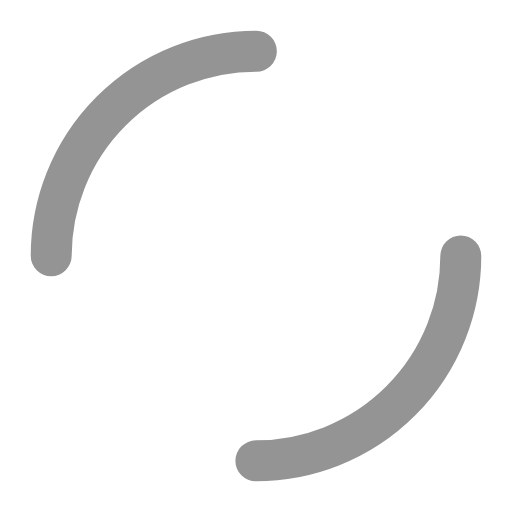
t = 0.00 s
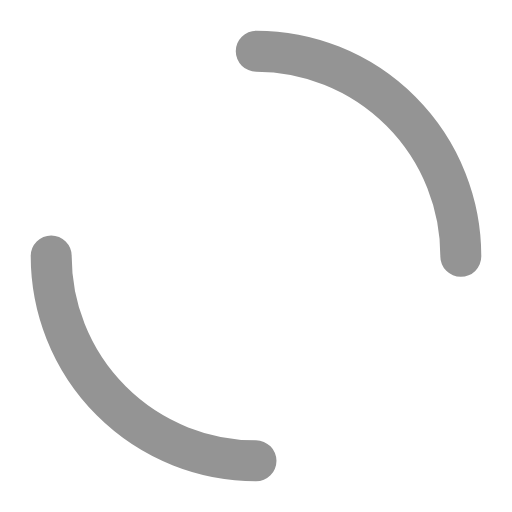
t = 0.25 s
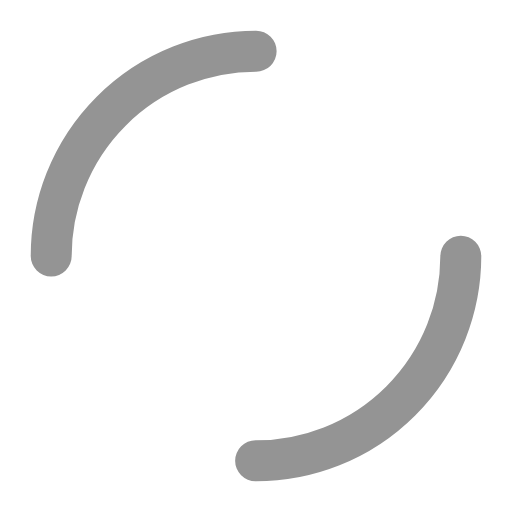
t = 0.50 s
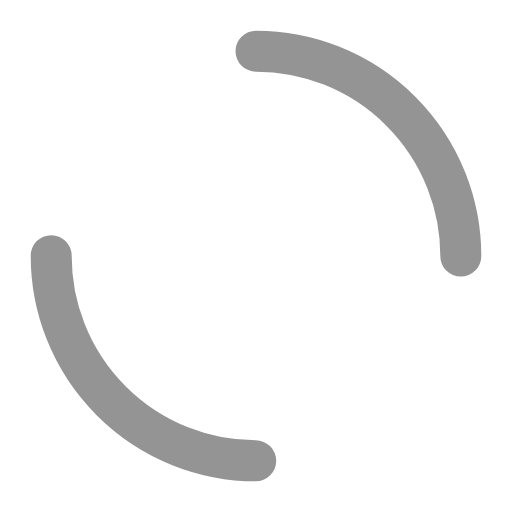
t = 0.75 s

The animated SVG that drew these frames (rendered in a browser with its animation timeline set to each time). Animation: 1 SMIL element (animateTransform=1); one cycle of 1.00 s, repeats indefinitely.

<svg xmlns="http://www.w3.org/2000/svg" viewBox="0 0 100 100" preserveAspectRatio="xMidYMid" class="lds-dual-ring" style="background:0 0"><circle cx="50" cy="50" fill="none" stroke-linecap="round" r="40" stroke-width="8" stroke="#949494" stroke-dasharray="62.83185307179586 62.83185307179586" transform="rotate(5.438 50 50)"><animateTransform attributeName="transform" type="rotate" calcMode="linear" values="0 50 50;360 50 50" keyTimes="0;1" dur="1s" begin="0s" repeatCount="indefinite"/></circle></svg>
